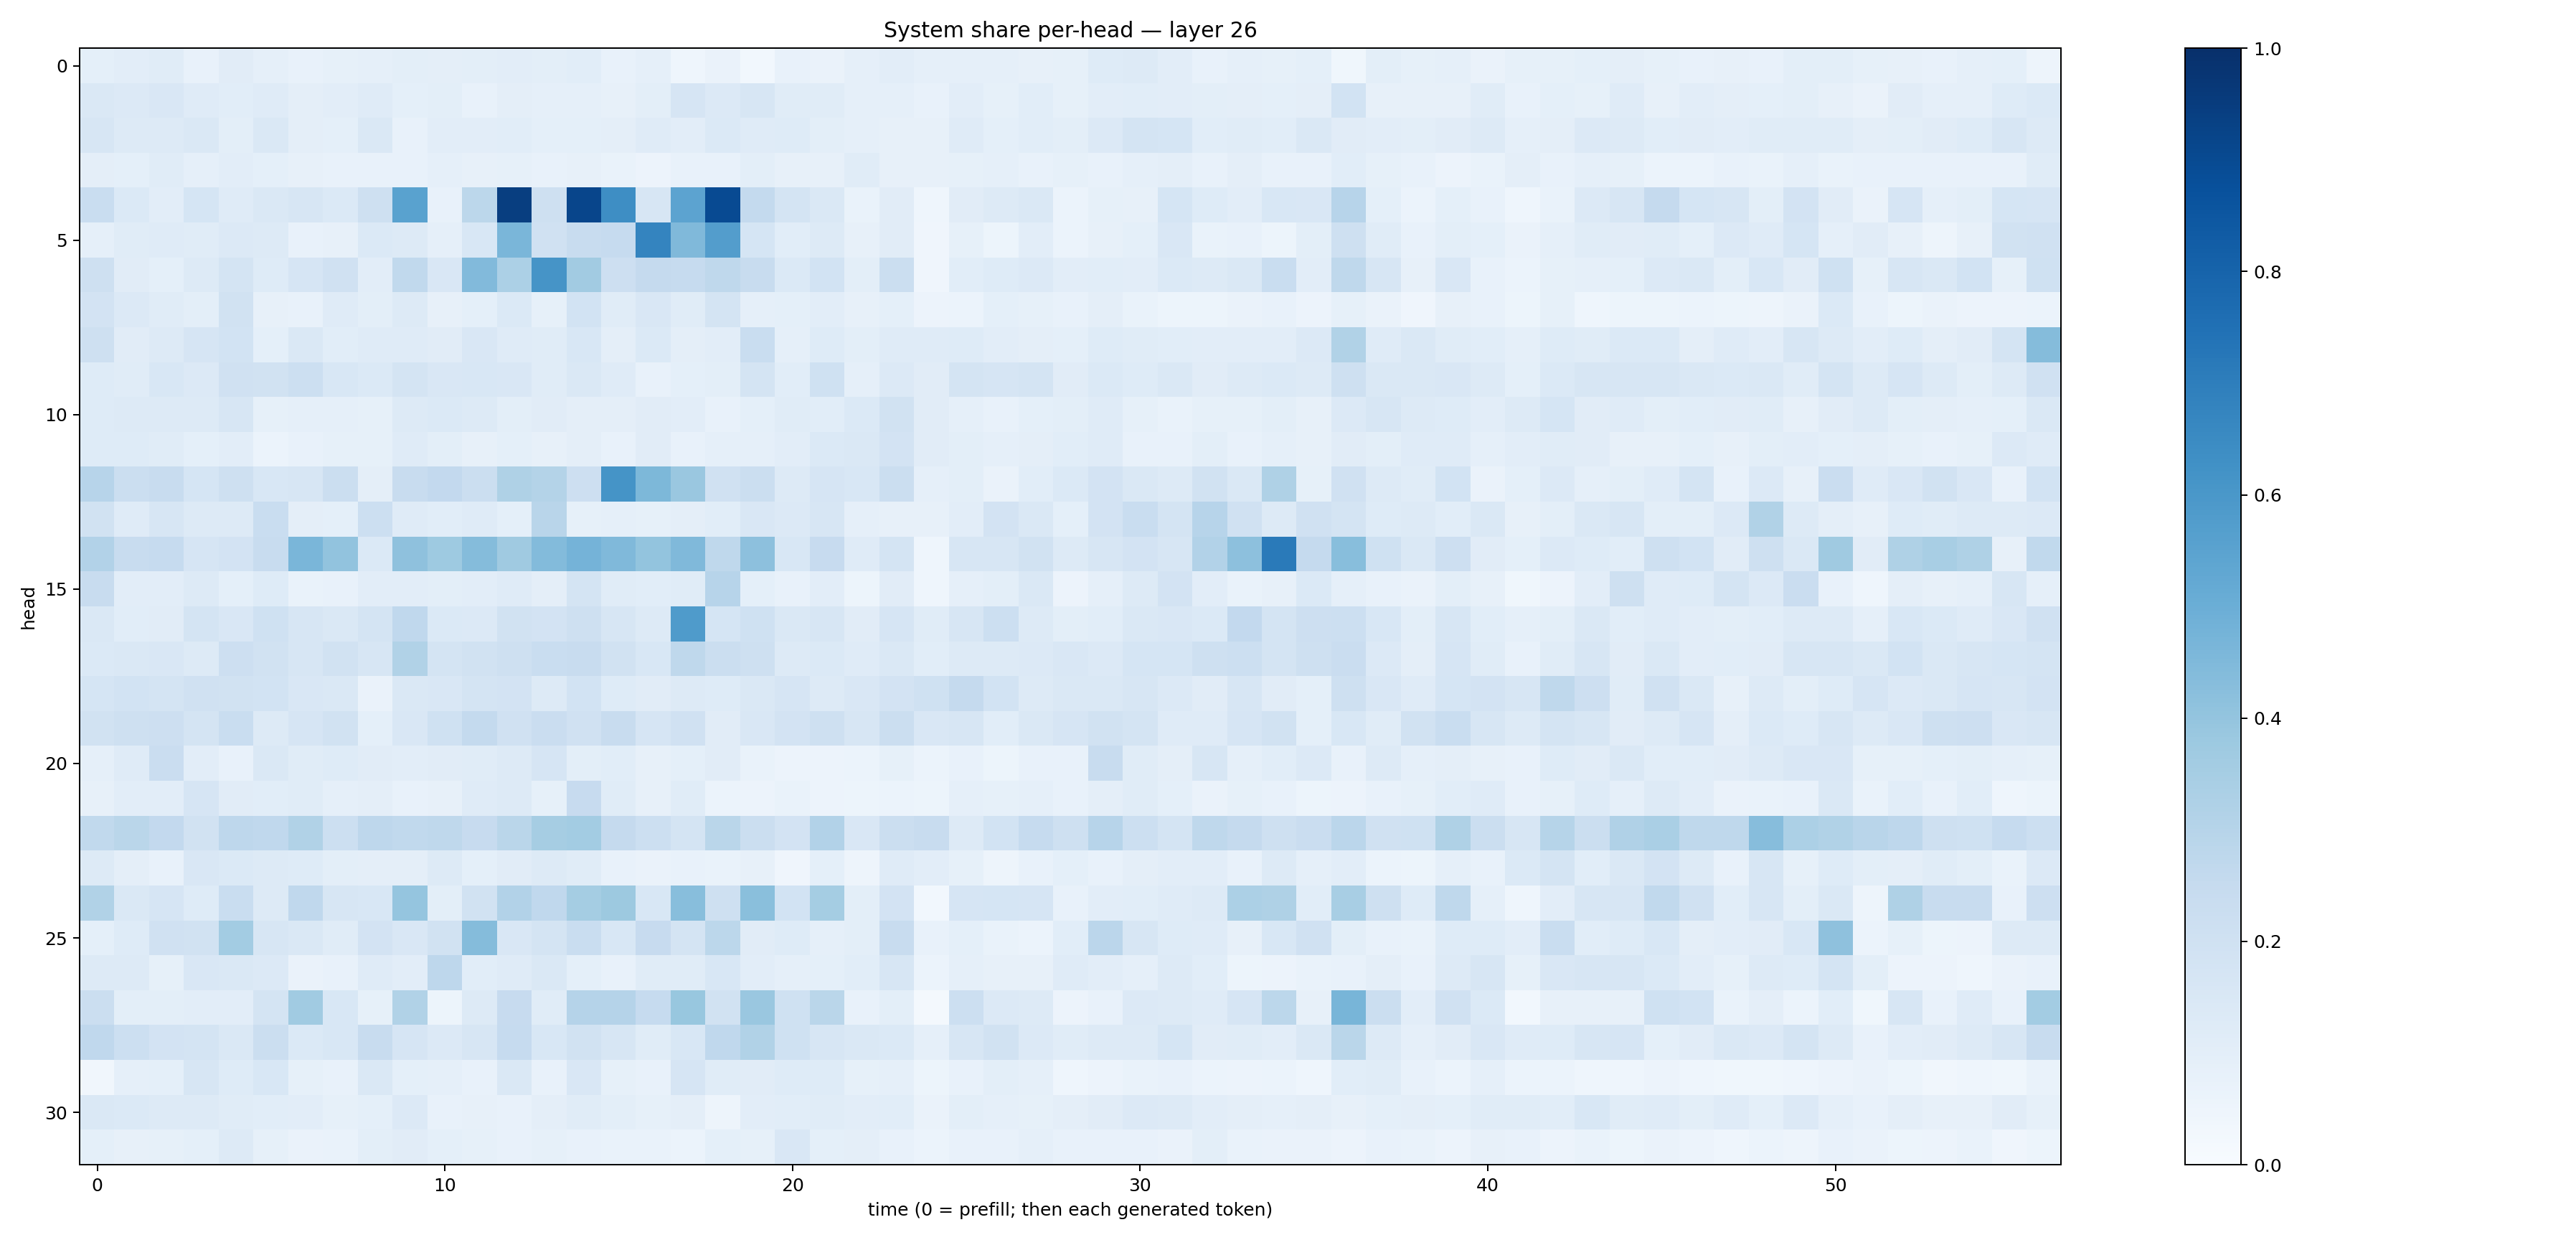

The file beside this chart, header and first rows:
0.09050045, 0.10269447, 0.113432385, 0.07380987, 0.11315803, 0.08716962, 0.07711088, 0.08490056, 0.08727685, 0.09972431, 0.09399333, 0.09961666, 0.10210518, 0.0984947, 0.10686987, 0.07632768, 0.08897998, 0.046645895, 0.062734805, 0.030240336, 0.07621487, 0.065475926, 0.0897518, 0.104500756
0.1432, 0.1329, 0.1489, 0.1192, 0.1056, 0.1198, 0.09711, 0.1033, 0.119, 0.09015, 0.09947, 0.07723, 0.09749, 0.08978, 0.08877, 0.08092, 0.09798, 0.1658, 0.1338, 0.1585, 0.1134, 0.1164, 0.08619, 0.08742
0.1632, 0.1256, 0.1288, 0.1437, 0.09834, 0.143, 0.09687, 0.09153, 0.1479, 0.07063, 0.105, 0.1029, 0.1056, 0.09335, 0.0934, 0.09755, 0.1206, 0.1024, 0.1404, 0.1187, 0.122, 0.0978, 0.08771, 0.0793
0.09627, 0.09, 0.1168, 0.08857, 0.1021, 0.09052, 0.08102, 0.07457, 0.07566, 0.07324, 0.08743, 0.08028, 0.08238, 0.07684, 0.08143, 0.06725, 0.05569, 0.07399, 0.07498, 0.1003, 0.08112, 0.08119, 0.1158, 0.08051
0.2319, 0.1397, 0.1049, 0.168, 0.1183, 0.1479, 0.1574, 0.137, 0.2094, 0.552, 0.07191, 0.2788, 0.9435, 0.2076, 0.918, 0.6399, 0.1599, 0.5432, 0.8956, 0.2555, 0.179, 0.1436, 0.06914, 0.1102
0.08795, 0.1159, 0.1206, 0.1159, 0.1348, 0.1315, 0.0737, 0.07854, 0.1388, 0.1262, 0.08896, 0.1553, 0.463, 0.1963, 0.2408, 0.2491, 0.6753, 0.446, 0.572, 0.1691, 0.1061, 0.1253, 0.08092, 0.1114
0.206, 0.1116, 0.09028, 0.1251, 0.173, 0.1223, 0.1649, 0.1966, 0.1042, 0.2637, 0.1492, 0.4453, 0.3285, 0.6102, 0.3605, 0.2114, 0.2539, 0.2488, 0.2705, 0.2344, 0.1372, 0.186, 0.09965, 0.2213
0.1827, 0.1335, 0.1156, 0.1008, 0.1913, 0.08091, 0.07655, 0.1183, 0.09989, 0.1321, 0.08099, 0.09028, 0.1374, 0.08544, 0.1855, 0.1159, 0.1506, 0.1142, 0.1778, 0.08833, 0.09212, 0.1032, 0.0807, 0.09279
0.2077, 0.1113, 0.1299, 0.1678, 0.1851, 0.09093, 0.147, 0.1088, 0.1204, 0.1192, 0.1119, 0.1496, 0.1181, 0.1153, 0.1526, 0.09583, 0.1388, 0.09553, 0.1053, 0.2338, 0.08638, 0.1228, 0.09806, 0.1199
0.1221, 0.1162, 0.1541, 0.1343, 0.1987, 0.189, 0.2156, 0.1532, 0.1379, 0.1751, 0.1499, 0.1556, 0.1512, 0.1163, 0.1445, 0.1179, 0.07647, 0.09186, 0.1002, 0.1723, 0.1065, 0.2004, 0.08865, 0.1343
0.1228, 0.1306, 0.1275, 0.1287, 0.1596, 0.08206, 0.08685, 0.0892, 0.08378, 0.131, 0.1387, 0.1283, 0.09933, 0.1121, 0.0949, 0.09416, 0.1128, 0.1046, 0.07327, 0.09146, 0.1157, 0.1085, 0.1386, 0.1901
0.1239, 0.122, 0.1165, 0.09205, 0.1022, 0.06116, 0.07795, 0.0837, 0.08327, 0.1205, 0.1013, 0.07992, 0.09314, 0.08145, 0.09487, 0.0742, 0.1109, 0.07641, 0.08952, 0.08606, 0.1041, 0.1392, 0.1416, 0.1803
0.2937, 0.2233, 0.2374, 0.1718, 0.206, 0.1555, 0.1582, 0.2242, 0.09641, 0.2364, 0.2579, 0.2224, 0.3213, 0.3061, 0.2142, 0.6154, 0.4556, 0.385, 0.1971, 0.2197, 0.131, 0.1652, 0.1528, 0.226
0.1884, 0.1181, 0.1587, 0.1259, 0.1273, 0.2325, 0.09758, 0.09316, 0.2175, 0.1175, 0.108, 0.1185, 0.09188, 0.2904, 0.08464, 0.08881, 0.0822, 0.09696, 0.1067, 0.1503, 0.1353, 0.1592, 0.08753, 0.08137
0.3092, 0.2411, 0.2478, 0.1676, 0.1821, 0.2418, 0.4635, 0.4033, 0.1397, 0.412, 0.3711, 0.4338, 0.3683, 0.4392, 0.4751, 0.4454, 0.4002, 0.4459, 0.2697, 0.4175, 0.1531, 0.2433, 0.1201, 0.1782
0.241, 0.1033, 0.1037, 0.1275, 0.09258, 0.1247, 0.06921, 0.07139, 0.1026, 0.1037, 0.09957, 0.1023, 0.12, 0.09504, 0.1731, 0.1153, 0.1092, 0.1169, 0.296, 0.08997, 0.07661, 0.1046, 0.05236, 0.1101
0.1437, 0.1083, 0.1108, 0.1797, 0.1497, 0.2021, 0.162, 0.1456, 0.1724, 0.2671, 0.1376, 0.1365, 0.1927, 0.1801, 0.2106, 0.1611, 0.1272, 0.5857, 0.1706, 0.1993, 0.1476, 0.1571, 0.1104, 0.1658
0.1386, 0.1453, 0.1503, 0.1286, 0.214, 0.1943, 0.1576, 0.1912, 0.161, 0.316, 0.1793, 0.1878, 0.2078, 0.2321, 0.2346, 0.1919, 0.1554, 0.2726, 0.2262, 0.2075, 0.1326, 0.1393, 0.1209, 0.1467
0.1714, 0.1873, 0.1719, 0.1965, 0.1898, 0.1851, 0.1514, 0.1416, 0.06321, 0.1444, 0.1485, 0.1792, 0.181, 0.1274, 0.185, 0.1239, 0.1107, 0.1304, 0.1212, 0.1484, 0.167, 0.13, 0.151, 0.1808
0.1912, 0.2107, 0.2139, 0.1774, 0.2337, 0.1257, 0.1663, 0.1908, 0.09371, 0.1494, 0.2022, 0.2547, 0.1984, 0.2269, 0.1979, 0.2389, 0.1644, 0.1972, 0.112, 0.1507, 0.1802, 0.2096, 0.1622, 0.2253
0.08862, 0.1187, 0.2297, 0.1021, 0.07586, 0.1434, 0.1156, 0.1227, 0.1129, 0.1019, 0.1098, 0.1147, 0.1312, 0.1644, 0.09853, 0.1055, 0.07963, 0.09025, 0.1114, 0.06994, 0.05714, 0.05703, 0.0615, 0.08312
0.07953, 0.1034, 0.1028, 0.1668, 0.1125, 0.1088, 0.1171, 0.08901, 0.09719, 0.07658, 0.07904, 0.1194, 0.1254, 0.08469, 0.244, 0.117, 0.07948, 0.1145, 0.06153, 0.05773, 0.06949, 0.05804, 0.05155, 0.05966
0.2647, 0.2884, 0.2614, 0.1892, 0.2738, 0.2686, 0.3146, 0.217, 0.277, 0.2629, 0.2715, 0.2425, 0.2857, 0.3497, 0.357, 0.25, 0.2172, 0.1761, 0.2876, 0.2262, 0.1829, 0.3107, 0.151, 0.2255
0.1304, 0.0956, 0.07487, 0.1501, 0.1369, 0.1301, 0.1231, 0.09808, 0.0955, 0.09554, 0.1259, 0.09137, 0.1112, 0.1286, 0.1133, 0.07611, 0.06465, 0.07726, 0.06818, 0.07822, 0.04283, 0.09199, 0.049, 0.1187
0.3157, 0.146, 0.1644, 0.1212, 0.2339, 0.1277, 0.2682, 0.1564, 0.1555, 0.3951, 0.0992, 0.1877, 0.3088, 0.2689, 0.3537, 0.3765, 0.1553, 0.4284, 0.2035, 0.4239, 0.1849, 0.3537, 0.09877, 0.1815
0.09103, 0.1212, 0.199, 0.189, 0.3584, 0.1619, 0.1465, 0.1156, 0.18, 0.1504, 0.1897, 0.4369, 0.1517, 0.1763, 0.2338, 0.1558, 0.2436, 0.1794, 0.2786, 0.1096, 0.1249, 0.08804, 0.09955, 0.2402
0.1252, 0.1315, 0.08568, 0.1496, 0.1456, 0.1356, 0.06284, 0.07111, 0.1184, 0.1024, 0.2745, 0.1093, 0.1196, 0.143, 0.09053, 0.07338, 0.1134, 0.1167, 0.1556, 0.1024, 0.08767, 0.09254, 0.1089, 0.1594
0.2238, 0.09949, 0.1014, 0.1031, 0.1053, 0.1791, 0.3644, 0.1562, 0.08494, 0.3148, 0.05223, 0.1283, 0.246, 0.1167, 0.3042, 0.3044, 0.2478, 0.3902, 0.1924, 0.3842, 0.2, 0.288, 0.07714, 0.1001
0.2693, 0.218, 0.1818, 0.1724, 0.142, 0.2225, 0.1402, 0.1538, 0.2389, 0.1679, 0.1366, 0.1616, 0.2478, 0.1553, 0.1935, 0.1569, 0.1145, 0.1556, 0.2676, 0.3135, 0.2019, 0.1579, 0.1467, 0.1398
0.03181, 0.08983, 0.09058, 0.1603, 0.1232, 0.1538, 0.08547, 0.0716, 0.1433, 0.09278, 0.08769, 0.07696, 0.146, 0.07075, 0.15, 0.08398, 0.07443, 0.1651, 0.1153, 0.1104, 0.1216, 0.1236, 0.08295, 0.08748
0.1412, 0.1377, 0.127, 0.1323, 0.1142, 0.1065, 0.1024, 0.08317, 0.09226, 0.1335, 0.07057, 0.08097, 0.07615, 0.09415, 0.1162, 0.1008, 0.08393, 0.09492, 0.05048, 0.1052, 0.1071, 0.1153, 0.1021, 0.1078
0.0935, 0.07922, 0.08367, 0.09009, 0.1304, 0.08571, 0.06396, 0.06893, 0.09928, 0.1118, 0.09007, 0.08521, 0.07648, 0.08337, 0.07262, 0.0687, 0.07027, 0.05982, 0.0927, 0.08389, 0.1514, 0.09134, 0.09411, 0.07354
